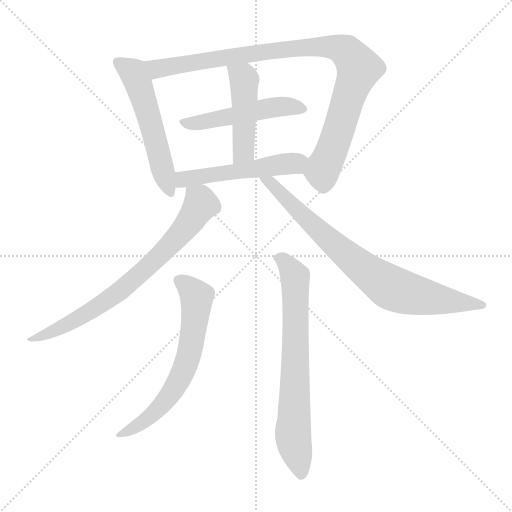
t = 0.00 s
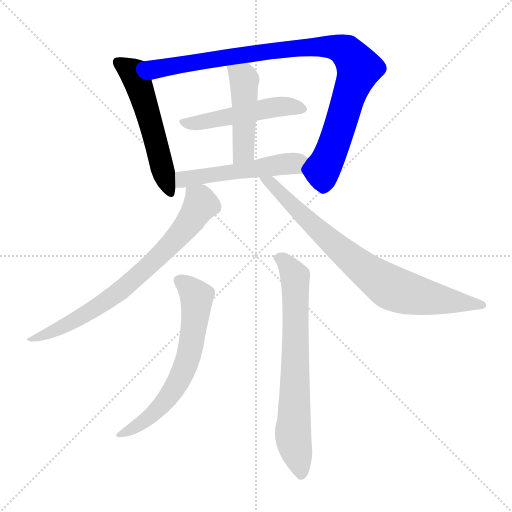
t = 1.43 s
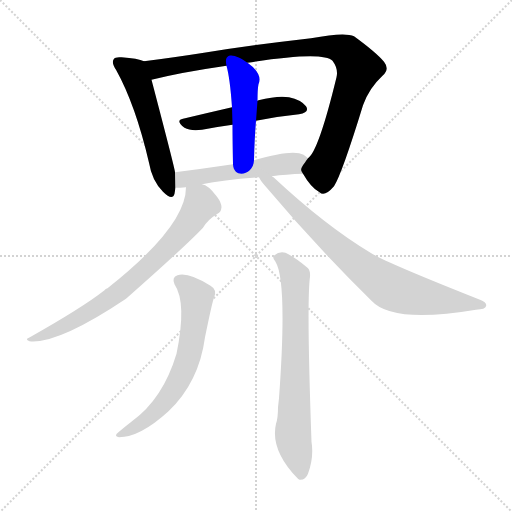
t = 2.87 s
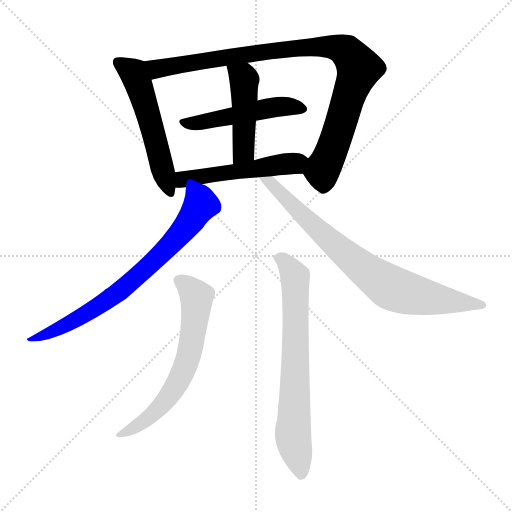
t = 4.30 s
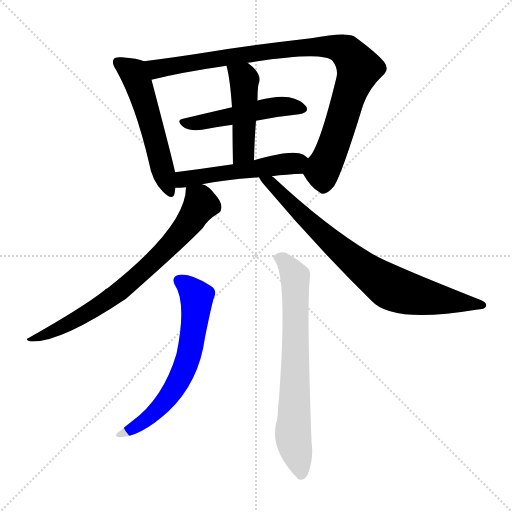
t = 5.73 s
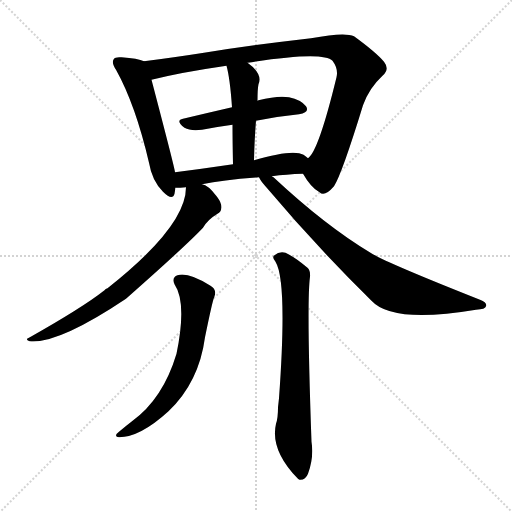
t = 7.17 s

The animated SVG that drew these frames (rendered in a browser with its animation timeline set to each time). Animation: 9 CSS @keyframes rules; one cycle of 7.17 s.

<svg version="1.1" viewBox="0 0 1024 1024" xmlns="http://www.w3.org/2000/svg">
  <g stroke="lightgray" stroke-dasharray="1,1" stroke-width="1" transform="scale(4, 4)">
    <line x1="0" y1="0" x2="256" y2="256"></line>
    <line x1="256" y1="0" x2="0" y2="256"></line>
    <line x1="128" y1="0" x2="128" y2="256"></line>
    <line x1="0" y1="128" x2="256" y2="128"></line>
  </g>
<g transform="scale(1, -1) translate(0, -900)">
   <style type="text/css">
    @keyframes keyframes0 {
      from {
       stroke: blue;
       stroke-dashoffset: 540;
       stroke-width: 128;
       }
       64% {
       animation-timing-function: step-end;
       stroke: blue;
       stroke-dashoffset: 0;
       stroke-width: 128;
       }
       to {
       stroke: black;
       stroke-width: 1024;
       }
       }
       #make-me-a-hanzi-animation-0 {
         animation: keyframes0 0.689453s both;
         animation-delay: 0.000000s;
         animation-timing-function: linear;
       }
    @keyframes keyframes1 {
      from {
       stroke: blue;
       stroke-dashoffset: 944;
       stroke-width: 128;
       }
       75% {
       animation-timing-function: step-end;
       stroke: blue;
       stroke-dashoffset: 0;
       stroke-width: 128;
       }
       to {
       stroke: black;
       stroke-width: 1024;
       }
       }
       #make-me-a-hanzi-animation-1 {
         animation: keyframes1 1.018229s both;
         animation-delay: 0.689453s;
         animation-timing-function: linear;
       }
    @keyframes keyframes2 {
      from {
       stroke: blue;
       stroke-dashoffset: 494;
       stroke-width: 128;
       }
       62% {
       animation-timing-function: step-end;
       stroke: blue;
       stroke-dashoffset: 0;
       stroke-width: 128;
       }
       to {
       stroke: black;
       stroke-width: 1024;
       }
       }
       #make-me-a-hanzi-animation-2 {
         animation: keyframes2 0.652018s both;
         animation-delay: 1.707682s;
         animation-timing-function: linear;
       }
    @keyframes keyframes3 {
      from {
       stroke: blue;
       stroke-dashoffset: 458;
       stroke-width: 128;
       }
       60% {
       animation-timing-function: step-end;
       stroke: blue;
       stroke-dashoffset: 0;
       stroke-width: 128;
       }
       to {
       stroke: black;
       stroke-width: 1024;
       }
       }
       #make-me-a-hanzi-animation-3 {
         animation: keyframes3 0.622721s both;
         animation-delay: 2.359701s;
         animation-timing-function: linear;
       }
    @keyframes keyframes4 {
      from {
       stroke: blue;
       stroke-dashoffset: 513;
       stroke-width: 128;
       }
       63% {
       animation-timing-function: step-end;
       stroke: blue;
       stroke-dashoffset: 0;
       stroke-width: 128;
       }
       to {
       stroke: black;
       stroke-width: 1024;
       }
       }
       #make-me-a-hanzi-animation-4 {
         animation: keyframes4 0.667480s both;
         animation-delay: 2.982422s;
         animation-timing-function: linear;
       }
    @keyframes keyframes5 {
      from {
       stroke: blue;
       stroke-dashoffset: 734;
       stroke-width: 128;
       }
       70% {
       animation-timing-function: step-end;
       stroke: blue;
       stroke-dashoffset: 0;
       stroke-width: 128;
       }
       to {
       stroke: black;
       stroke-width: 1024;
       }
       }
       #make-me-a-hanzi-animation-5 {
         animation: keyframes5 0.847331s both;
         animation-delay: 3.649902s;
         animation-timing-function: linear;
       }
    @keyframes keyframes6 {
      from {
       stroke: blue;
       stroke-dashoffset: 781;
       stroke-width: 128;
       }
       72% {
       animation-timing-function: step-end;
       stroke: blue;
       stroke-dashoffset: 0;
       stroke-width: 128;
       }
       to {
       stroke: black;
       stroke-width: 1024;
       }
       }
       #make-me-a-hanzi-animation-6 {
         animation: keyframes6 0.885579s both;
         animation-delay: 4.497233s;
         animation-timing-function: linear;
       }
    @keyframes keyframes7 {
      from {
       stroke: blue;
       stroke-dashoffset: 635;
       stroke-width: 128;
       }
       67% {
       animation-timing-function: step-end;
       stroke: blue;
       stroke-dashoffset: 0;
       stroke-width: 128;
       }
       to {
       stroke: black;
       stroke-width: 1024;
       }
       }
       #make-me-a-hanzi-animation-7 {
         animation: keyframes7 0.766764s both;
         animation-delay: 5.382812s;
         animation-timing-function: linear;
       }
    @keyframes keyframes8 {
      from {
       stroke: blue;
       stroke-dashoffset: 706;
       stroke-width: 128;
       }
       70% {
       animation-timing-function: step-end;
       stroke: blue;
       stroke-dashoffset: 0;
       stroke-width: 128;
       }
       to {
       stroke: black;
       stroke-width: 1024;
       }
       }
       #make-me-a-hanzi-animation-8 {
         animation: keyframes8 0.824544s both;
         animation-delay: 6.149577s;
         animation-timing-function: linear;
       }
</style>
<path d="M 288.0 777.5 Q 276.0 783.5 243.0 785.5 Q 230.0 786.5 228.0 782.5 Q 222.0 775.5 232.0 760.5 Q 271.0 690.5 298.0 574.5 Q 304.0 538.5 326.0 516.5 Q 345.0 497.5 349.0 512.5 Q 350.0 518.5 351.0 524.5 L 350.0 555.5 Q 350.0 561.5 303.0 740.5 C 295.0 769.5 294.0 775.5 288.0 777.5 Z" fill="lightgray"></path> 
<path d="M 606.0 552.5 Q 622.0 524.5 639.0 515.5 Q 649.0 505.5 668.0 527.5 Q 684.0 552.5 726.0 689.5 Q 738.0 723.5 765.0 748.5 Q 780.0 761.5 768.0 776.5 Q 752.0 795.5 708.0 827.5 Q 690.0 836.5 622.0 823.5 Q 508.0 810.5 408.0 794.5 Q 344.0 784.5 288.0 777.5 C 258.0 773.5 274.0 733.5 303.0 740.5 Q 363.0 755.5 453.0 768.5 L 495.0 774.5 Q 646.0 798.5 665.0 778.5 Q 677.0 762.5 673.0 745.5 Q 637.0 597.5 616.0 583.5 C 600.0 561.5 600.0 561.5 606.0 552.5 Z" fill="lightgray"></path> 
<path d="M 512.0 658.5 Q 557.0 667.5 598.0 671.5 Q 620.0 675.5 612.0 687.5 Q 602.0 700.5 578.0 705.5 Q 556.0 709.5 517.0 699.5 Q 516.0 699.5 515.0 698.5 L 464.0 685.5 Q 412.0 673.5 366.0 662.5 Q 350.0 659.5 369.0 644.5 Q 381.0 637.5 404.0 640.5 Q 435.0 646.5 465.0 650.5 L 512.0 658.5 Z" fill="lightgray"></path> 
<path d="M 508.0 579.5 Q 509.0 622.5 512.0 658.5 L 515.0 698.5 Q 515.0 722.5 517.0 731.5 Q 526.0 752.5 495.0 774.5 C 471.0 792.5 446.0 797.5 453.0 768.5 Q 460.0 743.5 464.0 685.5 L 465.0 650.5 Q 465.0 617.5 466.0 571.5 C 467.0 541.5 507.0 549.5 508.0 579.5 Z" fill="lightgray"></path> 
<path d="M 544.0 547.5 Q 572.0 551.5 606.0 552.5 C 636.0 553.5 639.0 564.5 616.0 583.5 Q 612.0 587.5 607.0 590.5 Q 586.0 602.5 508.0 579.5 L 466.0 571.5 Q 405.0 562.5 350.0 555.5 C 320.0 551.5 321.0 523.5 351.0 524.5 Q 360.0 524.5 372.0 525.5 L 404.0 531.5 Q 447.0 540.5 518.0 545.5 L 544.0 547.5 Z" fill="lightgray"></path> 
<path d="M 372.0 525.5 Q 372.0 447.5 215.0 323.5 Q 211.0 322.5 209.0 319.5 Q 166.0 285.5 58.0 224.5 Q 49.0 221.5 59.0 217.5 Q 116.0 211.5 252.0 302.5 Q 372.0 408.5 406.0 444.5 Q 415.0 460.5 435.0 472.5 Q 442.0 475.5 443.0 485.5 Q 443.0 494.5 434.0 506.5 Q 416.0 530.5 404.0 531.5 C 377.0 544.5 374.0 546.5 372.0 525.5 Z" fill="lightgray"></path> 
<path d="M 518.0 545.5 Q 521.0 538.5 530.0 528.5 Q 632.0 407.5 743.0 298.5 Q 785.0 252.5 952.0 280.5 Q 971.0 281.5 972.0 287.5 Q 975.0 294.5 960.0 300.5 Q 768.0 376.5 741.0 394.5 Q 651.0 448.5 547.0 545.5 Q 544.0 546.5 544.0 547.5 C 521.0 567.5 501.0 570.5 518.0 545.5 Z" fill="lightgray"></path> 
<path d="M 349.0 331.5 Q 374.0 294.5 353.0 192.5 Q 326.0 102.5 264.0 57.5 Q 251.0 47.5 238.0 36.5 Q 226.0 27.5 238.0 25.5 Q 280.0 25.5 337.0 77.5 Q 398.0 135.5 410.0 225.5 Q 425.0 298.5 428.0 304.5 Q 435.0 320.5 421.0 328.5 Q 376.0 356.5 355.0 349.5 Q 343.0 345.5 349.0 331.5 Z" fill="lightgray"></path> 
<path d="M 551.0 376.5 Q 575.0 337.5 558.0 103.5 Q 557.0 94.5 556.0 85.5 Q 556.0 63.5 552.0 52.5 Q 540.0 0.5 595.0 -56.5 Q 596.0 -57.5 599.0 -59.5 Q 611.0 -60.5 616.0 -47.5 Q 628.0 -14.5 623.0 16.5 Q 613.0 295.5 620.0 346.5 Q 621.0 359.5 615.0 364.5 Q 590.0 385.5 571.0 394.5 Q 558.0 397.5 549.0 389.5 Q 543.0 386.5 551.0 376.5 Z" fill="lightgray"></path> 
      <clipPath id="make-me-a-hanzi-clip-0">
      <path d="M 288.0 777.5 Q 276.0 783.5 243.0 785.5 Q 230.0 786.5 228.0 782.5 Q 222.0 775.5 232.0 760.5 Q 271.0 690.5 298.0 574.5 Q 304.0 538.5 326.0 516.5 Q 345.0 497.5 349.0 512.5 Q 350.0 518.5 351.0 524.5 L 350.0 555.5 Q 350.0 561.5 303.0 740.5 C 295.0 769.5 294.0 775.5 288.0 777.5 Z" fill="lightgray"></path>
      </clipPath>
      <path clip-path="url(#make-me-a-hanzi-clip-0)" d="M 237.0 775.5 L 266.0 754.5 L 283.0 716.5 L 338.0 517.5 " fill="none" id="make-me-a-hanzi-animation-0" stroke-dasharray="412 824" stroke-linecap="round"></path>

      <clipPath id="make-me-a-hanzi-clip-1">
      <path d="M 606.0 552.5 Q 622.0 524.5 639.0 515.5 Q 649.0 505.5 668.0 527.5 Q 684.0 552.5 726.0 689.5 Q 738.0 723.5 765.0 748.5 Q 780.0 761.5 768.0 776.5 Q 752.0 795.5 708.0 827.5 Q 690.0 836.5 622.0 823.5 Q 508.0 810.5 408.0 794.5 Q 344.0 784.5 288.0 777.5 C 258.0 773.5 274.0 733.5 303.0 740.5 Q 363.0 755.5 453.0 768.5 L 495.0 774.5 Q 646.0 798.5 665.0 778.5 Q 677.0 762.5 673.0 745.5 Q 637.0 597.5 616.0 583.5 C 600.0 561.5 600.0 561.5 606.0 552.5 Z" fill="lightgray"></path>
      </clipPath>
      <path clip-path="url(#make-me-a-hanzi-clip-1)" d="M 296.0 773.5 L 318.0 762.5 L 476.0 789.5 L 636.0 807.5 L 672.0 805.5 L 692.0 797.5 L 718.0 763.5 L 666.0 605.5 L 645.0 558.5 L 648.0 534.5 " fill="none" id="make-me-a-hanzi-animation-1" stroke-dasharray="816 1632" stroke-linecap="round"></path>

      <clipPath id="make-me-a-hanzi-clip-2">
      <path d="M 512.0 658.5 Q 557.0 667.5 598.0 671.5 Q 620.0 675.5 612.0 687.5 Q 602.0 700.5 578.0 705.5 Q 556.0 709.5 517.0 699.5 Q 516.0 699.5 515.0 698.5 L 464.0 685.5 Q 412.0 673.5 366.0 662.5 Q 350.0 659.5 369.0 644.5 Q 381.0 637.5 404.0 640.5 Q 435.0 646.5 465.0 650.5 L 512.0 658.5 Z" fill="lightgray"></path>
      </clipPath>
      <path clip-path="url(#make-me-a-hanzi-clip-2)" d="M 367.0 653.5 L 409.0 655.5 L 560.0 686.5 L 602.0 681.5 " fill="none" id="make-me-a-hanzi-animation-2" stroke-dasharray="366 732" stroke-linecap="round"></path>

      <clipPath id="make-me-a-hanzi-clip-3">
      <path d="M 508.0 579.5 Q 509.0 622.5 512.0 658.5 L 515.0 698.5 Q 515.0 722.5 517.0 731.5 Q 526.0 752.5 495.0 774.5 C 471.0 792.5 446.0 797.5 453.0 768.5 Q 460.0 743.5 464.0 685.5 L 465.0 650.5 Q 465.0 617.5 466.0 571.5 C 467.0 541.5 507.0 549.5 508.0 579.5 Z" fill="lightgray"></path>
      </clipPath>
      <path clip-path="url(#make-me-a-hanzi-clip-3)" d="M 461.0 765.5 L 489.0 740.5 L 488.0 605.5 L 472.0 580.5 " fill="none" id="make-me-a-hanzi-animation-3" stroke-dasharray="330 660" stroke-linecap="round"></path>

      <clipPath id="make-me-a-hanzi-clip-4">
      <path d="M 544.0 547.5 Q 572.0 551.5 606.0 552.5 C 636.0 553.5 639.0 564.5 616.0 583.5 Q 612.0 587.5 607.0 590.5 Q 586.0 602.5 508.0 579.5 L 466.0 571.5 Q 405.0 562.5 350.0 555.5 C 320.0 551.5 321.0 523.5 351.0 524.5 Q 360.0 524.5 372.0 525.5 L 404.0 531.5 Q 447.0 540.5 518.0 545.5 L 544.0 547.5 Z" fill="lightgray"></path>
      </clipPath>
      <path clip-path="url(#make-me-a-hanzi-clip-4)" d="M 356.0 532.5 L 373.0 542.5 L 591.0 573.5 L 607.0 580.5 " fill="none" id="make-me-a-hanzi-animation-4" stroke-dasharray="385 770" stroke-linecap="round"></path>

      <clipPath id="make-me-a-hanzi-clip-5">
      <path d="M 372.0 525.5 Q 372.0 447.5 215.0 323.5 Q 211.0 322.5 209.0 319.5 Q 166.0 285.5 58.0 224.5 Q 49.0 221.5 59.0 217.5 Q 116.0 211.5 252.0 302.5 Q 372.0 408.5 406.0 444.5 Q 415.0 460.5 435.0 472.5 Q 442.0 475.5 443.0 485.5 Q 443.0 494.5 434.0 506.5 Q 416.0 530.5 404.0 531.5 C 377.0 544.5 374.0 546.5 372.0 525.5 Z" fill="lightgray"></path>
      </clipPath>
      <path clip-path="url(#make-me-a-hanzi-clip-5)" d="M 379.0 520.5 L 400.0 499.5 L 401.0 490.5 L 351.0 421.5 L 294.0 364.5 L 215.0 298.5 L 112.0 239.5 L 63.0 221.5 " fill="none" id="make-me-a-hanzi-animation-5" stroke-dasharray="606 1212" stroke-linecap="round"></path>

      <clipPath id="make-me-a-hanzi-clip-6">
      <path d="M 518.0 545.5 Q 521.0 538.5 530.0 528.5 Q 632.0 407.5 743.0 298.5 Q 785.0 252.5 952.0 280.5 Q 971.0 281.5 972.0 287.5 Q 975.0 294.5 960.0 300.5 Q 768.0 376.5 741.0 394.5 Q 651.0 448.5 547.0 545.5 Q 544.0 546.5 544.0 547.5 C 521.0 567.5 501.0 570.5 518.0 545.5 Z" fill="lightgray"></path>
      </clipPath>
      <path clip-path="url(#make-me-a-hanzi-clip-6)" d="M 525.0 544.5 L 680.0 400.5 L 782.0 324.5 L 841.0 307.5 L 965.0 289.5 " fill="none" id="make-me-a-hanzi-animation-6" stroke-dasharray="653 1306" stroke-linecap="round"></path>

      <clipPath id="make-me-a-hanzi-clip-7">
      <path d="M 349.0 331.5 Q 374.0 294.5 353.0 192.5 Q 326.0 102.5 264.0 57.5 Q 251.0 47.5 238.0 36.5 Q 226.0 27.5 238.0 25.5 Q 280.0 25.5 337.0 77.5 Q 398.0 135.5 410.0 225.5 Q 425.0 298.5 428.0 304.5 Q 435.0 320.5 421.0 328.5 Q 376.0 356.5 355.0 349.5 Q 343.0 345.5 349.0 331.5 Z" fill="lightgray"></path>
      </clipPath>
      <path clip-path="url(#make-me-a-hanzi-clip-7)" d="M 358.0 338.5 L 394.0 305.5 L 382.0 206.5 L 370.0 166.5 L 338.0 106.5 L 318.0 82.5 L 244.0 31.5 " fill="none" id="make-me-a-hanzi-animation-7" stroke-dasharray="507 1014" stroke-linecap="round"></path>

      <clipPath id="make-me-a-hanzi-clip-8">
      <path d="M 551.0 376.5 Q 575.0 337.5 558.0 103.5 Q 557.0 94.5 556.0 85.5 Q 556.0 63.5 552.0 52.5 Q 540.0 0.5 595.0 -56.5 Q 596.0 -57.5 599.0 -59.5 Q 611.0 -60.5 616.0 -47.5 Q 628.0 -14.5 623.0 16.5 Q 613.0 295.5 620.0 346.5 Q 621.0 359.5 615.0 364.5 Q 590.0 385.5 571.0 394.5 Q 558.0 397.5 549.0 389.5 Q 543.0 386.5 551.0 376.5 Z" fill="lightgray"></path>
      </clipPath>
      <path clip-path="url(#make-me-a-hanzi-clip-8)" d="M 558.0 384.5 L 569.0 378.5 L 590.0 347.5 L 586.0 33.5 L 602.0 -50.5 " fill="none" id="make-me-a-hanzi-animation-8" stroke-dasharray="578 1156" stroke-linecap="round"></path>

</g>
</svg>
